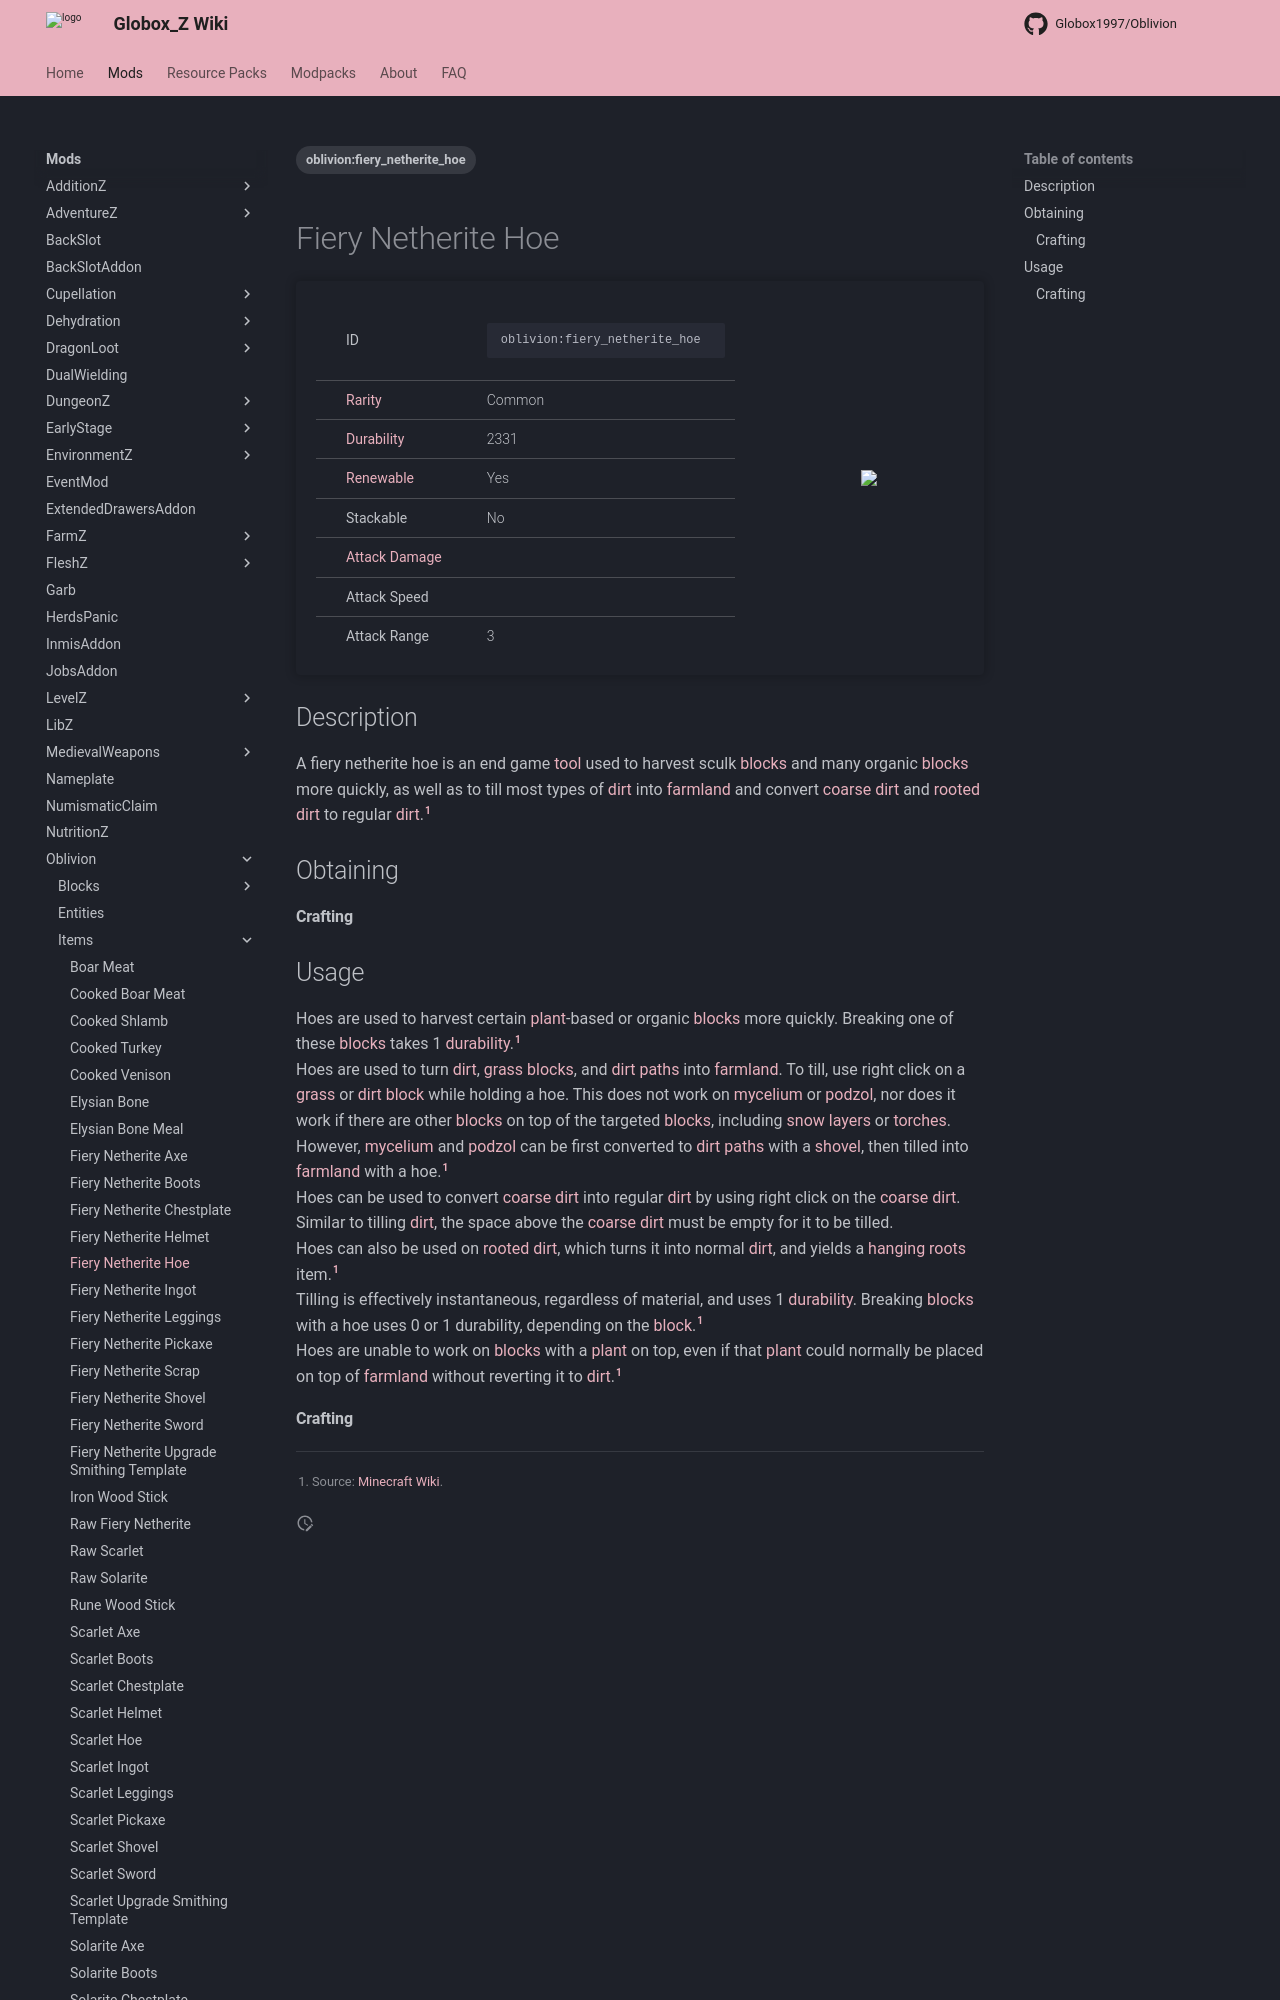

repository: Globox1997/wiki · page: mods/Oblivion/Items/Fiery_Netherite_Hoe/index.html · generator: mkdocs

---
title: Fiery Netherite Hoe
project: oblivion
summary: oblivion item fiery netherite hoe
tags:
    - oblivion:fiery_netherite_hoe
---
# Fiery Netherite Hoe
<div class="main_table">
<div class="left_main_table">
<table class="left_table">
    <tbody>
        <tr>
            <td class="first-column">ID</td>
            <td class="second-column">
            ```
            oblivion:fiery_netherite_hoe
            ```
            </td>
        </tr>
        <tr id="linear-top">
            <td class="first-column"><a href="https://minecraft.wiki/w/Rarity" target="_blank">Rarity</a></td>
            <td class="second-column">Common</td>
        </tr>
        <tr id="linear-top">
            <td class="first-column"><a href="https://minecraft.wiki/w/Durability" target="_blank">Durability</a></td>
            <td class="second-column">2331</td>
        </tr>
        <tr id="linear-top">
            <td class="first-column"><a href="https://minecraft.wiki/w/Renewable_resource" target="_blank">Renewable</a></td>
            <td class="second-column">Yes</td>
        </tr>
        <tr id="linear-top">
            <td class="first-column">Stackable</td>
            <td class="second-column">No</td>
        </tr>
        <tr id="linear-top">
            <td class="first-column"><a href="https://minecraft.wiki/w/Damage" target="_blank">Attack Damage</a></td>
            <td class="second-column icon-element" icon-count="3.5" icon-id="melee" icon-exclusive></td>
        </tr>
        <tr id="linear-top">
            <td class="first-column">Attack Speed</td>
            <td class="second-column icon-element" icon-count="3" icon-id="melee_speed" icon-exclusive></td>
        </tr>
        <tr id="linear-top">
            <td class="first-column">Attack Range</td>
            <td class="second-column">3</td>
        </tr>
    </tbody>
</table>
</div>
    <img src="/wiki/assets/oblivion/items/fiery_netherite_hoe.png" loading="lazy" class="right_img_table"/>
</div>

## Description
A fiery netherite hoe is an end game [tool](https://minecraft.wiki/w/Tool) used to harvest sculk [blocks](https://minecraft.wiki/w/Block) and many organic [blocks](https://minecraft.wiki/w/Block) more quickly, as well as to till most types of [dirt](https://minecraft.wiki/w/Dirt) into [farmland](https://minecraft.wiki/w/Farmland) and convert [coarse dirt](https://minecraft.wiki/w/Coarse_Dirt) and [rooted dirt](https://minecraft.wiki/w/Rooted_Dirt) to regular [dirt](https://minecraft.wiki/w/Dirt).[^1]

## Obtaining
#### Crafting
<div id="crafting-table">
<div class="crafting-element" crafting-type="smithing">
input[
    1=oblivion:fiery_netherite_upgrade_smithing_template,Fiery Netherite Upgrade Smithing Template, Oblivion/Items/Fiery_Netherite_Upgrade_Smithing_Template, true; 
    2=netherite_hoe,Netherite Hoe, https://minecraft.wiki/w/Netherite_Hoe; 
    3=oblivion:fiery_netherite_ingot, Fiery Netherite Ingot, Oblivion/Items/Fiery_Netherite_Ingot, true
]
output[oblivion:fiery_netherite_hoe, Fiery Netherite Hoe ]
</div>
</div>
